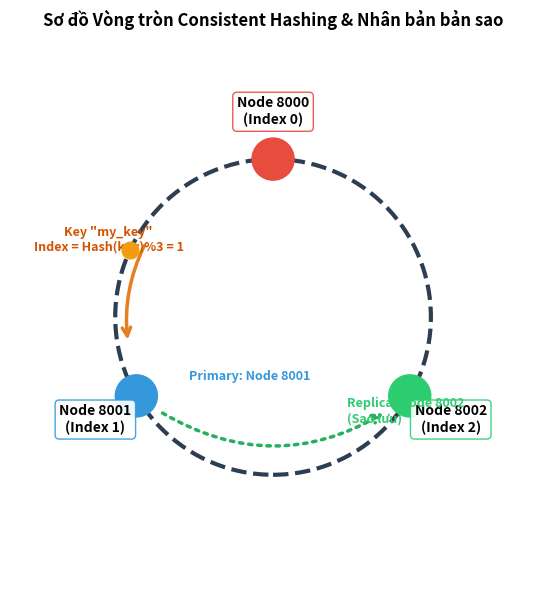
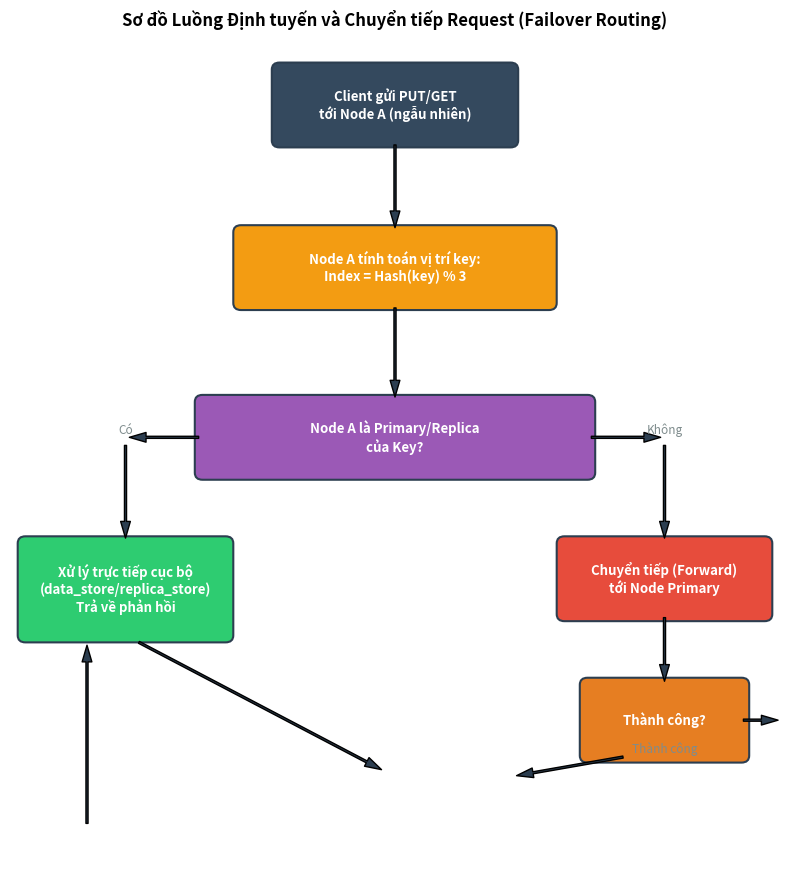
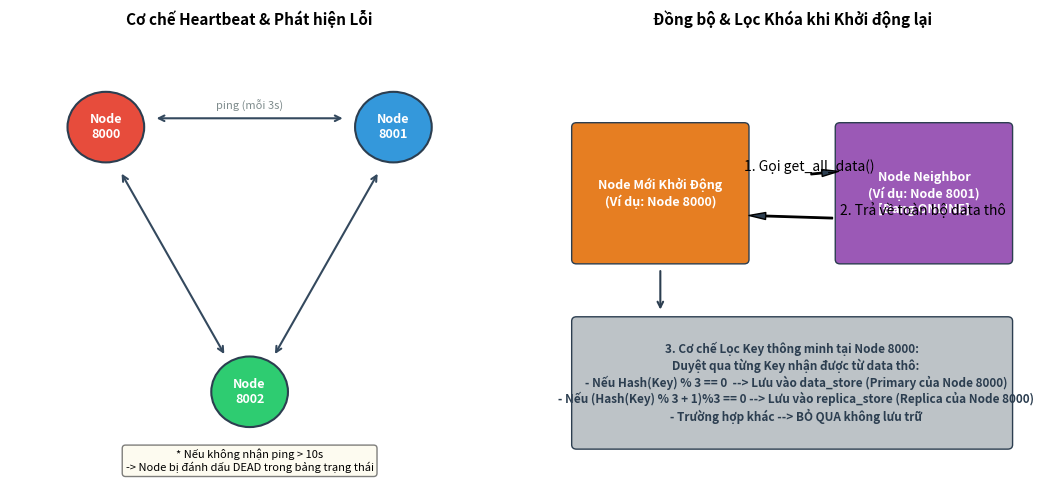

These charts were generated, in order, by the following Python code:
# -*- coding: utf-8 -*-
import matplotlib
matplotlib.use('Agg')  # Headless mode for running without GUI
import matplotlib.pyplot as plt
import matplotlib.patches as patches
import numpy as np

def draw_hash_ring():
    fig, ax = plt.subplots(figsize=(6, 6))
    ax.set_aspect('equal')
    
    # 1. Vẽ vòng tròn hash ring
    ring = patches.Circle((0, 0), radius=1.5, fill=False, color='#2c3e50', linewidth=3, linestyle='--')
    ax.add_patch(ring)
    
    # Tọa độ các Node (0, 120, 240 độ)
    angles = [90, 210, 330]  # Đưa node 8000 lên đỉnh (90 độ)
    colors = ['#e74c3c', '#3498db', '#2ecc71']
    nodes = ['Node 8000\n(Index 0)', 'Node 8001\n(Index 1)', 'Node 8002\n(Index 2)']
    
    # Vẽ các node trên vòng tròn
    for idx, (angle, color, name) in enumerate(zip(angles, colors, nodes)):
        rad = np.deg2rad(angle)
        x = 1.5 * np.cos(rad)
        y = 1.5 * np.sin(rad)
        
        # Vẽ node tròn
        node_circle = patches.Circle((x, y), radius=0.2, fill=True, color=color, zorder=3)
        ax.add_patch(node_circle)
        
        # Nhãn node
        ax.text(x * 1.3, y * 1.3, name, ha='center', va='center', fontweight='bold', fontsize=10,
                bbox=dict(boxstyle='round,pad=0.3', facecolor='white', edgecolor=color, alpha=0.9))
        
    # 2. Minh họa Key băm và gán Primary/Replica
    # Giả sử Key "my_key" băm ra góc 150 độ (nằm giữa Node 8000 và Node 8001)
    key_angle = 155
    key_rad = np.deg2rad(key_angle)
    kx = 1.5 * np.cos(key_rad)
    ky = 1.5 * np.sin(key_rad)
    
    # Vẽ điểm Key
    ax.plot(kx, ky, 'o', color='#f39c12', markersize=12, label='Key "my_key"', zorder=4)
    ax.text(kx * 1.15, ky * 1.15, 'Key "my_key"\nIndex = Hash(key)%3 = 1', ha='center', va='center', fontsize=9,
            color='#d35400', fontweight='bold')
    
    # Vẽ mũi tên hướng clockwise chiều băm
    # Mũi tên từ Key (150 độ) đến Node 8001 (210 độ)
    arrow_style = patches.FancyArrowPatch(
        (1.4 * np.cos(np.deg2rad(150)), 1.4 * np.sin(np.deg2rad(150))),
        (1.4 * np.cos(np.deg2rad(190)), 1.4 * np.sin(np.deg2rad(190))),
        connectionstyle="arc3,rad=.15", color='#e67e22',
        arrowstyle="->", mutation_scale=15, linewidth=2.5, linestyle='-'
    )
    ax.add_patch(arrow_style)
    ax.text(-0.8, -0.6, 'Primary: Node 8001', color='#3498db', fontsize=9, fontweight='bold')
    
    # Mũi tên sao lưu từ Node 8001 (210 độ) đến Node 8002 (330 độ)
    backup_style = patches.FancyArrowPatch(
        (1.4 * np.cos(np.deg2rad(220)), 1.4 * np.sin(np.deg2rad(220))),
        (1.4 * np.cos(np.deg2rad(320)), 1.4 * np.sin(np.deg2rad(320))),
        connectionstyle="arc3,rad=.3", color='#27ae60',
        arrowstyle="->", mutation_scale=15, linewidth=2.5, linestyle=':'
    )
    ax.add_patch(backup_style)
    ax.text(0.7, -1.0, 'Replica: Node 8002\n(Sao lưu)', color='#2ecc71', fontsize=9, fontweight='bold')

    # Trình bày sơ đồ
    ax.set_xlim(-2.5, 2.5)
    ax.set_ylim(-2.5, 2.5)
    ax.axis('off')
    plt.title('Sơ đồ Vòng tròn Consistent Hashing & Nhân bản bản sao', fontsize=12, fontweight='bold', pad=20)
    plt.tight_layout()
    plt.savefig('diagram_hash_ring.png', dpi=150)
    plt.close()

def draw_request_flow():
    fig, ax = plt.subplots(figsize=(8, 9))
    
    # Cấu hình khung vẽ
    ax.set_xlim(0, 10)
    ax.set_ylim(0, 11)
    ax.axis('off')
    
    # Các khối vẽ sơ đồ (hộp chữ nhật)
    def draw_box(text, x, y, w, h, bg_color='#34495e', fg_color='white', align='center'):
        rect = patches.FancyBboxPatch((x, y), w, h, boxstyle="round,pad=0.1", 
                                      facecolor=bg_color, edgecolor='#2c3e50', linewidth=1.5)
        ax.add_patch(rect)
        ax.text(x + w/2, y + h/2, text, color=fg_color, ha='center', va='center', fontsize=9.5, fontweight='bold')
        
    def draw_arrow(x1, y1, x2, y2, text=""):
        ax.annotate(text, xy=(x2, y2), xytext=(x1, y1),
                    arrowprops=dict(facecolor='#2c3e50', shrink=0.05, width=1.5, headwidth=7),
                    fontsize=8.5, color='#7f8c8d', ha='center', va='bottom')

    # Vẽ các bước
    draw_box("Client gửi PUT/GET\ntới Node A (ngẫu nhiên)", 3.5, 9.5, 3.0, 1.0, bg_color='#34495e')
    draw_arrow(5.0, 9.5, 5.0, 8.2)
    
    draw_box("Node A tính toán vị trí key:\nIndex = Hash(key) % 3", 3.0, 7.2, 4.0, 1.0, bg_color='#f39c12')
    draw_arrow(5.0, 7.2, 5.0, 5.8)
    
    # Khối rẽ nhánh: Node A có giữ key không?
    draw_box("Node A là Primary/Replica\ncủa Key?", 2.5, 4.8, 5.0, 1.0, bg_color='#9b59b6')
    
    # Nhánh có (Lưu cục bộ)
    draw_arrow(2.5, 5.3, 1.5, 5.3)
    draw_arrow(1.5, 5.3, 1.5, 3.8, "Có")
    draw_box("Xử lý trực tiếp cục bộ\n(data_store/replica_store)\nTrả về phản hồi", 0.2, 2.5, 2.6, 1.3, bg_color='#2ecc71')
    
    # Nhánh không (Chuyển tiếp)
    draw_arrow(7.5, 5.3, 8.5, 5.3)
    draw_arrow(8.5, 5.3, 8.5, 3.8, "Không")
    draw_box("Chuyển tiếp (Forward)\ntới Node Primary", 7.2, 2.8, 2.6, 1.0, bg_color='#e74c3c')
    
    # Khối rẽ nhánh 2: Node Primary có ONLINE không?
    draw_arrow(8.5, 2.8, 8.5, 1.8)
    
    # Khối xử lý khi Primary chết -> Fallback sang Replica
    draw_box("Thành công?", 7.5, 0.8, 2.0, 1.0, bg_color='#e67e22')
    
    # Kết nối cuối cùng về đích
    draw_arrow(1.5, 2.5, 5.0, 0.5) # từ xử lý cục bộ về đích
    draw_arrow(8.5, 0.8, 6.5, 0.5, "Thành công") # Primary hoạt động
    
    # Nhánh Primary sập -> Fallback sang Replica
    draw_arrow(9.5, 1.3, 10.0, 1.3)
    draw_arrow(10.0, 1.3, 10.0, -0.8)
    draw_arrow(10.0, -0.8, 7.2, -0.8, "Lỗi kết nối (DOWN)")
    draw_box("Fallback: Chuyển tiếp tới\nReplica Node tương ứng", 4.2, -1.3, 3.0, 1.0, bg_color='#1abc9c')
    
    # Về đích
    draw_arrow(4.2, -0.8, 3.0, -0.8)
    draw_box("Đích: Trả kết quả\nvề cho Client", 1.0, -1.3, 2.0, 1.0, bg_color='#27ae60')
    draw_arrow(1.0, -0.3, 1.0, 2.5)

    plt.title('Sơ đồ Luồng Định tuyến và Chuyển tiếp Request (Failover Routing)', fontsize=12, fontweight='bold')
    plt.tight_layout()
    plt.savefig('diagram_request_flow.png', dpi=150)
    plt.close()

def draw_heartbeat_sync():
    # Sơ đồ gộp cả Heartbeat và Sync khi Startup
    fig, (ax1, ax2) = plt.subplots(1, 2, figsize=(11, 5))
    
    # 1. Vẽ sơ đồ Heartbeat
    ax1.set_xlim(0, 10)
    ax1.set_ylim(0, 10)
    ax1.axis('off')
    ax1.set_title("Cơ chế Heartbeat & Phát hiện Lỗi", fontsize=11, fontweight='bold', pad=10)
    
    # Vẽ 3 node tam giác
    def draw_node_ax1(name, x, y, color):
        circle = patches.Circle((x, y), radius=0.8, facecolor=color, edgecolor='#2c3e50', linewidth=1.5)
        ax1.add_patch(circle)
        ax1.text(x, y, name, color='white', ha='center', va='center', fontweight='bold', fontsize=9)
        
    draw_node_ax1("Node\n8000", 2.0, 8.0, '#e74c3c')
    draw_node_ax1("Node\n8001", 8.0, 8.0, '#3498db')
    draw_node_ax1("Node\n8002", 5.0, 2.0, '#2ecc71')
    
    # Vẽ các mũi tên heartbeat qua lại
    # 8000 <-> 8001
    ax1.annotate("", xy=(7.0, 8.2), xytext=(3.0, 8.2), arrowprops=dict(arrowstyle="<->", color='#34495e', linewidth=1.5))
    ax1.text(5.0, 8.4, "ping (mỗi 3s)", ha='center', fontsize=8, color='#7f8c8d')
    
    # 8000 <-> 8002
    ax1.annotate("", xy=(4.5, 2.8), xytext=(2.3, 7.0), arrowprops=dict(arrowstyle="<->", color='#34495e', linewidth=1.5))
    
    # 8001 <-> 8002
    ax1.annotate("", xy=(5.5, 2.8), xytext=(7.7, 7.0), arrowprops=dict(arrowstyle="<->", color='#34495e', linewidth=1.5))
    
    # Chú thích timeout
    ax1.text(5.0, 0.2, "* Nếu không nhận ping > 10s\n-> Node bị đánh dấu DEAD trong bảng trạng thái", 
             ha='center', fontsize=8, fontstyle='italic', bbox=dict(boxstyle='round', facecolor='#fcf8e3', alpha=0.5))

    # 2. Vẽ sơ đồ Startup Sync
    ax2.set_xlim(0, 10)
    ax2.set_ylim(0, 10)
    ax2.axis('off')
    ax2.set_title("Đồng bộ & Lọc Khóa khi Khởi động lại", fontsize=11, fontweight='bold', pad=10)
    
    # Vẽ Khối Node Khởi động
    rect_new = patches.FancyBboxPatch((0.5, 5.0), 3.5, 3.0, boxstyle="round,pad=0.1", facecolor='#e67e22', edgecolor='#2c3e50')
    ax2.add_patch(rect_new)
    ax2.text(2.25, 6.5, "Node Mới Khởi Động\n(Ví dụ: Node 8000)", color='white', ha='center', va='center', fontweight='bold', fontsize=9)
    
    # Vẽ Khối Node Neighbor
    rect_neigh = patches.FancyBboxPatch((6.0, 5.0), 3.5, 3.0, boxstyle="round,pad=0.1", facecolor='#9b59b6', edgecolor='#2c3e50')
    ax2.add_patch(rect_neigh)
    ax2.text(7.75, 6.5, "Node Neighbor\n(Ví dụ: Node 8001)\n[Đang ONLINE]", color='white', ha='center', va='center', fontweight='bold', fontsize=9)
    
    # Mũi tên gọi sync
    ax2.annotate("1. Gọi get_all_data()", xy=(6.0, 7.0), xytext=(4.0, 7.0),
                 arrowprops=dict(facecolor='#2c3e50', shrink=0.05, width=1.0, headwidth=5))
    
    # Mũi tên trả dữ liệu
    ax2.annotate("2. Trả về toàn bộ data thô", xy=(4.0, 6.0), xytext=(6.0, 6.0),
                 arrowprops=dict(facecolor='#2c3e50', shrink=0.05, width=1.0, headwidth=5))
    
    # Hộp xử lý dưới Node khởi động
    rect_filter = patches.FancyBboxPatch((0.5, 0.8), 9.0, 2.8, boxstyle="round,pad=0.1", facecolor='#bdc3c7', edgecolor='#2c3e50')
    ax2.add_patch(rect_filter)
    
    filter_text = (
        "3. Cơ chế Lọc Key thông minh tại Node 8000:\n"
        "   Duyệt qua từng Key nhận được từ data thô:\n"
        "   - Nếu Hash(Key) % 3 == 0  --> Lưu vào data_store (Primary của Node 8000)\n"
        "   - Nếu (Hash(Key) % 3 + 1)%3 == 0 --> Lưu vào replica_store (Replica của Node 8000)\n"
        "   - Trường hợp khác --> BỎ QUA không lưu trữ"
    )
    ax2.text(5.0, 2.2, filter_text, color='#2c3e50', ha='center', va='center', fontsize=8.5, fontweight='bold')
    
    # Mũi tên đi xuống khối lọc
    ax2.annotate("", xy=(2.25, 3.8), xytext=(2.25, 4.8), arrowprops=dict(arrowstyle="->", color='#2c3e50', linewidth=1.5))
    
    plt.tight_layout()
    plt.savefig('diagram_heartbeat_sync.png', dpi=150)
    plt.close()

if __name__ == "__main__":
    draw_hash_ring()
    draw_request_flow()
    draw_heartbeat_sync()
    print("All diagrams drawn successfully!")
